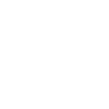
t = 0.00 s
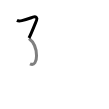
t = 1.50 s
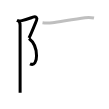
t = 3.25 s
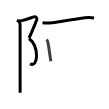
t = 4.75 s
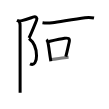
t = 6.50 s
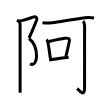
t = 8.00 s

The animated SVG that drew these frames (rendered in a browser with its animation timeline set to each time). Animation: 8 SMIL elements (animate=8); one cycle of 8.00 s.

<svg width="109px" height="109px" viewBox="0 0 px 109px" xmlns="http://www.w3.org/2000/svg" xmlns:xlink="http://www.w3.org/1999/xlink" xml:space="preserve" version="1.1"  baseProfile="full">
<path d="M16.92,20.42c1.58,0.83,3.41,0.54,4.96,0.18c4.25-0.97,8.82-2.69,11.04-3.43c3-1,4.7,0.6,3.67,3.08C35.12,23.75,31.5,33,29,38" style="fill:none;stroke:black;stroke-width:3;opacity:0">
  <animate attributeType="CSS" attributeName="opacity" from="0" to="1" begin="0s" dur="1s" repeatCount="Indefinite" fill="freeze" />
</path>
<path d="M29,38.5c10.11,7.7,9.62,29.62,1.01,25.29" style="fill:none;stroke:black;stroke-width:3;opacity:0">
  <animate attributeType="CSS" attributeName="opacity" from="0" to="1" begin="1s" dur="1s" repeatCount="Indefinite" fill="freeze" />
</path>
<path d="M18.87,21.5c1.06,1.06,1.21,2.25,1.21,3.75c0,3.66,0.02,44.29,0.03,61.38c0,2.75,0,4.88,0,6.12" style="fill:none;stroke:black;stroke-width:3;opacity:0">
  <animate attributeType="CSS" attributeName="opacity" from="0" to="1" begin="2s" dur="1s" repeatCount="Indefinite" fill="freeze" />
</path>
<path d="M42.5,22.73c3.75,0.65,6.73,0.43,9.77-0.01c8.9-1.28,22.52-3.61,32.72-4.96c3.2-0.42,5.86-0.37,9.02,0.31" style="fill:none;stroke:black;stroke-width:3;opacity:0">
  <animate attributeType="CSS" attributeName="opacity" from="0" to="1" begin="3s" dur="1s" repeatCount="Indefinite" fill="freeze" />
</path>
<path d="M46.37,39.76c0.85,0.61,1.34,1.44,1.46,2.47c0.91,3.41,1.48,9.45,2.35,14.74c0.25,1.51,0.48,2.97,0.68,4.28" style="fill:none;stroke:black;stroke-width:3;opacity:0">
  <animate attributeType="CSS" attributeName="opacity" from="0" to="1" begin="4s" dur="1s" repeatCount="Indefinite" fill="freeze" />
</path>
<path d="M48.75,41.49c7.23-1.6,11.66-2.6,15.88-3.21c3.32-0.47,5.46-0.07,4.59,3.74c-0.96,4.17-2.08,9.58-3.44,14.66" style="fill:none;stroke:black;stroke-width:3;opacity:0">
  <animate attributeType="CSS" attributeName="opacity" from="0" to="1" begin="5s" dur="1s" repeatCount="Indefinite" fill="freeze" />
</path>
<path d="M51.57,59.53c4.7-0.44,7.64-1.14,12.92-1.84c1.24-0.16,2.59-0.33,4.1-0.48" style="fill:none;stroke:black;stroke-width:3;opacity:0">
  <animate attributeType="CSS" attributeName="opacity" from="0" to="1" begin="6s" dur="1s" repeatCount="Indefinite" fill="freeze" />
</path>
<path d="M83.08,21.08c1.17,1.17,1.51,2.92,1.51,4.77c0,14.56-0.01,56.94-0.01,61.9c0,10.38-5.96,2-7.46,0.75" style="fill:none;stroke:black;stroke-width:3;opacity:0">
  <animate attributeType="CSS" attributeName="opacity" from="0" to="1" begin="7s" dur="1s" repeatCount="Indefinite" fill="freeze" />
</path>
</svg>
